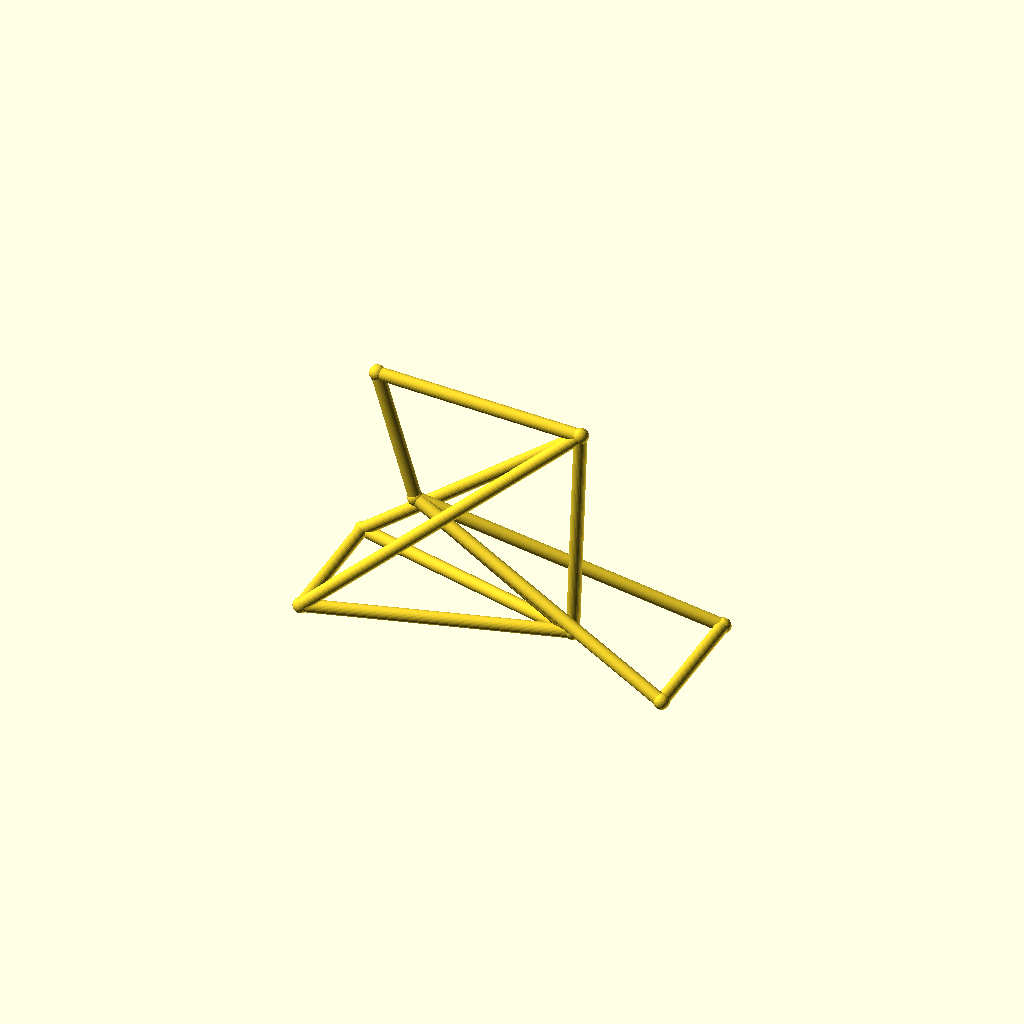
Cell 1 — every parameter at its default value.
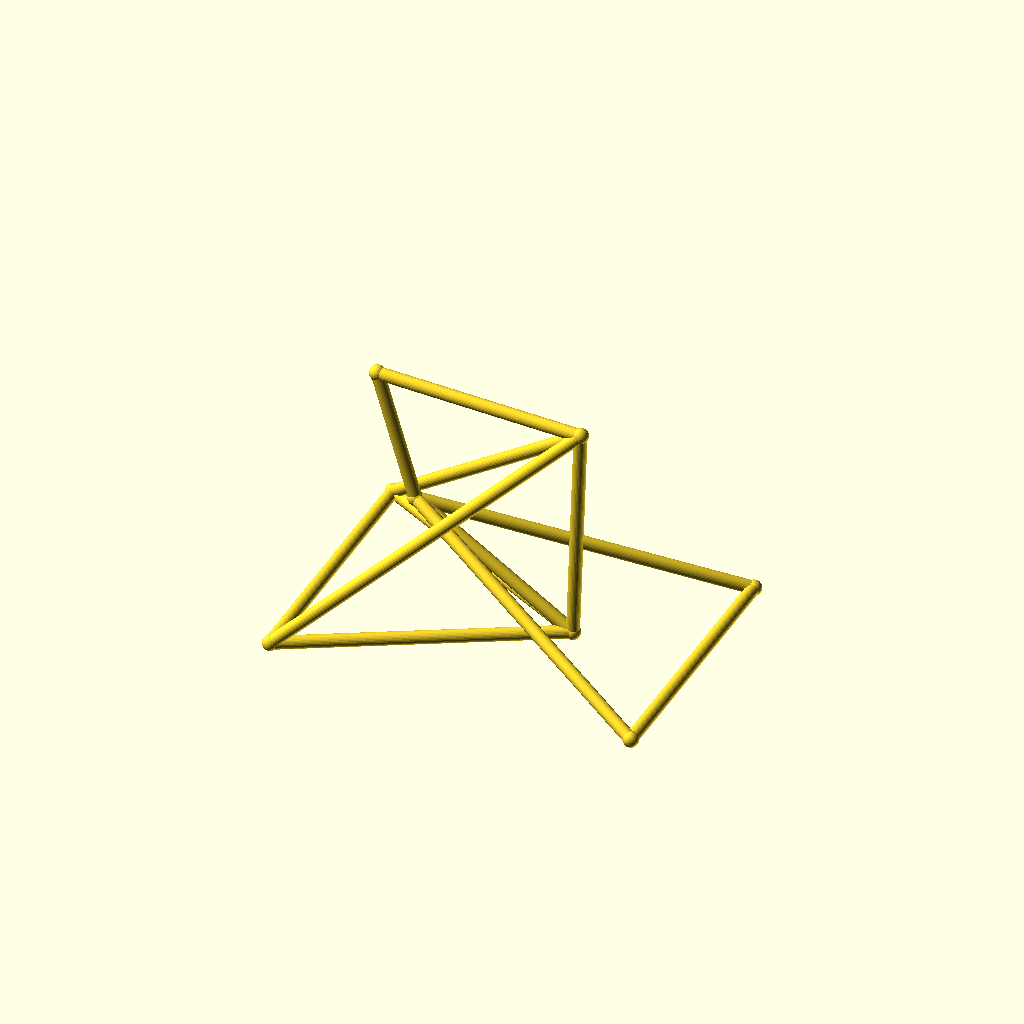
Cell 2 — track set to 104, the other parameters unchanged.
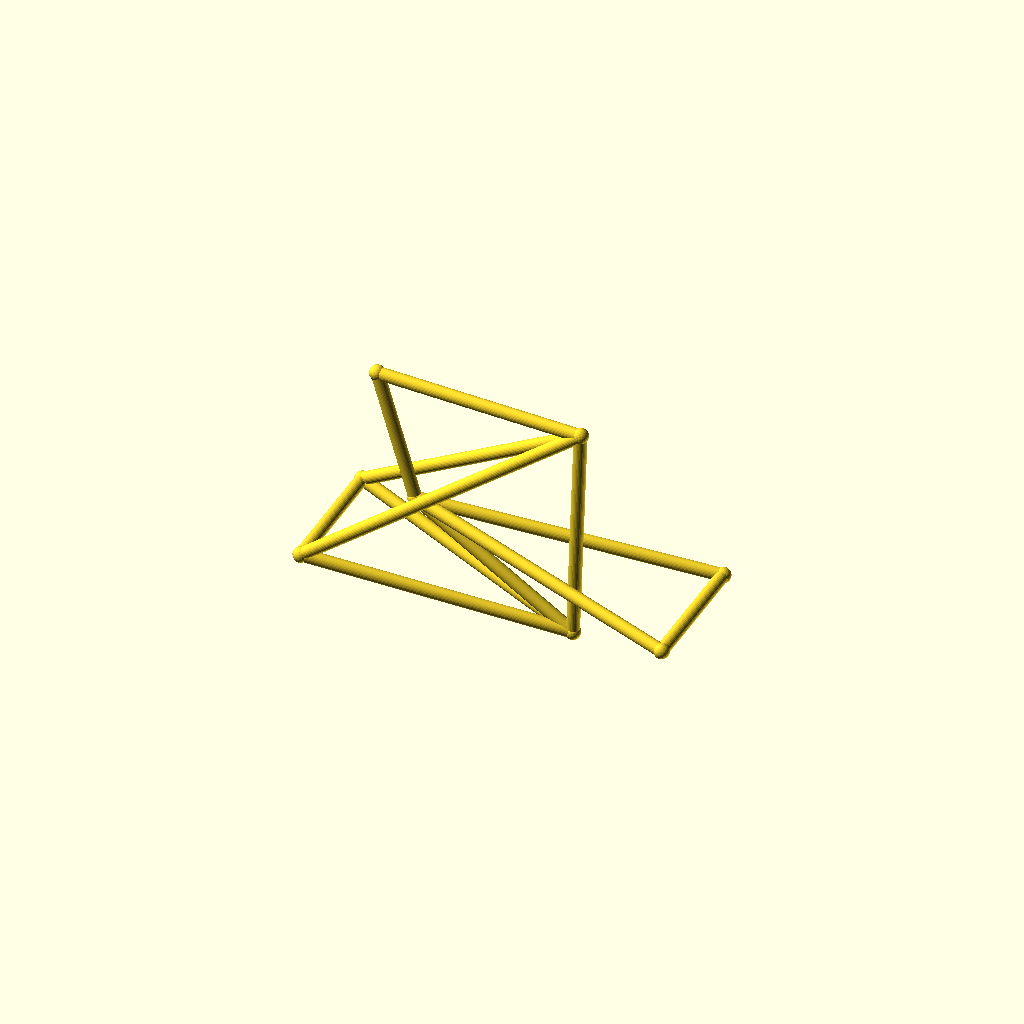
Cell 3 — hub_z set to 44, the other parameters unchanged.
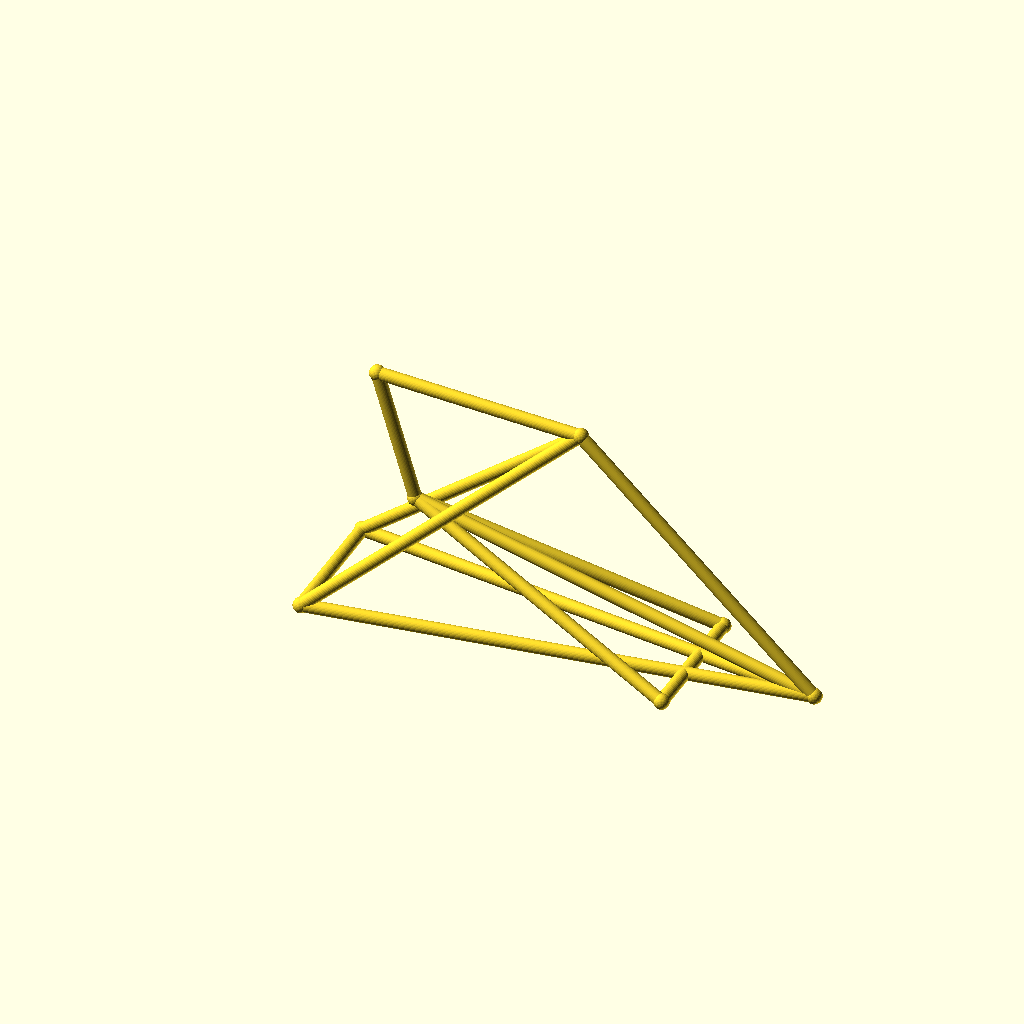
Cell 4: the same model with bb_x = 190.
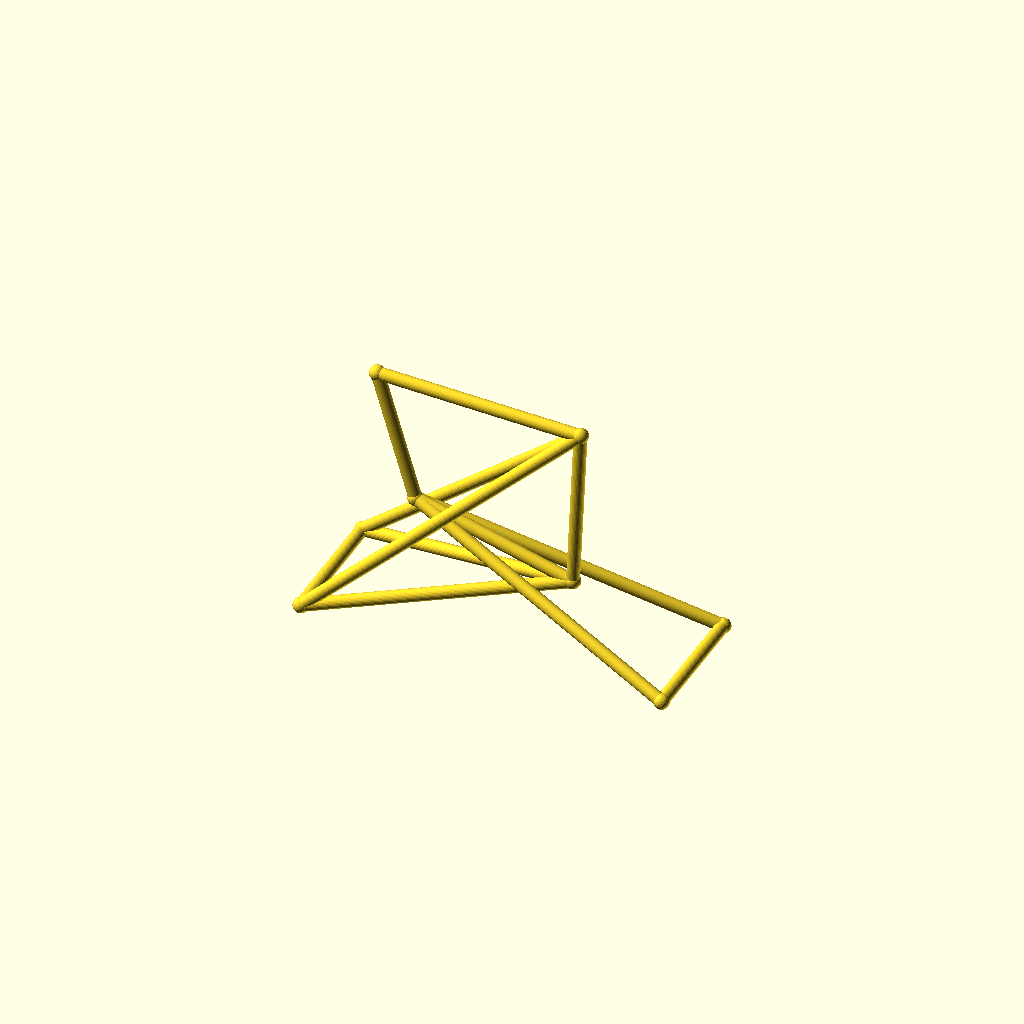
Cell 5: the same model with bb_z = 44.
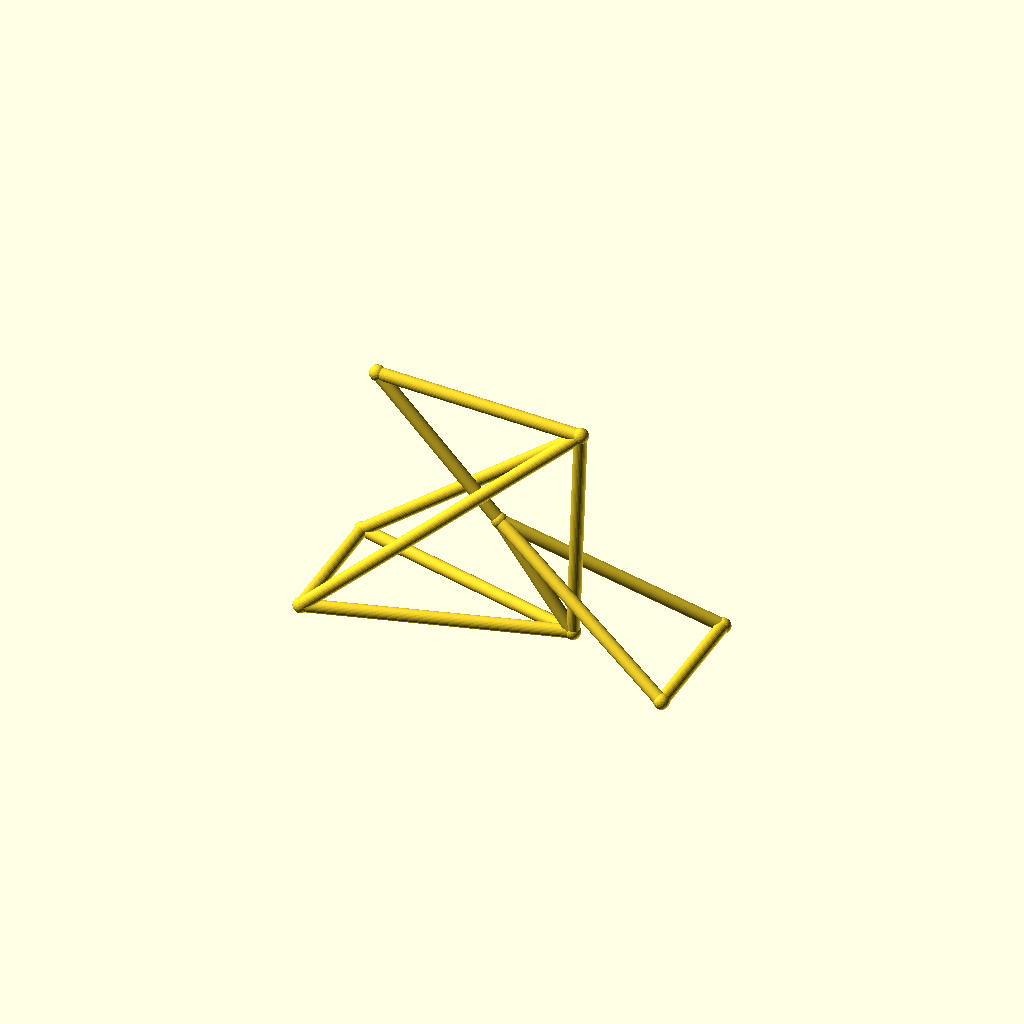
Cell 6: the same model with ht_bot_x = 66.
All cells are drawn from one camera (rotation 55°, 0°, 25°, orthographic, colour scheme Cornfield), so only the parameter changes between them.
OpenSCAD source file optional_data/data/wire3/bikeframe/scene_0051.scad:
$fn = 32;

// ----------------------------------------------------------------------
// Bicycle frame: diamond frame, wheelbase 142 mm
// ----------------------------------------------------------------------

// --- parameters (mm) ---
track = 52;               // distance between the rear dropouts
hub_z = 22;               // wheel hub height
bb_x = 95;                // bottom bracket X
bb_z = 22;                // bottom bracket height
ht_bot_x = 33;            // head tube bottom X
ht_bot_z = 62;            // head tube bottom height
ht_top_x = 18;            // head tube top X
ht_top_z = 112;           // head tube top height
st_x = 98;                // seat cluster X
st_z = 108;               // seat cluster height
fh_x = 142;               // front hub X (wheelbase)
tube_r = 2.5;             // frame tube radius
joint_r = 3;              // joint ball radius

bbox_x = fh_x + 2 * joint_r;  // overall X, joints included
bbox_y = track + 2 * joint_r;  // overall Y, joints included
bbox_z = 112 - hub_z + 2 * joint_r;  // overall Z, joints included
tube_d = 2 * tube_r;  // frame tube diameter
wheelbase = fh_x;  // rear axle to front hub
nodes = [[bb_x, 0, bb_z], [ht_bot_x, 0, ht_bot_z], [ht_top_x, 0, ht_top_z], [st_x, 0, st_z], [0, track / 2, hub_z], [0, -track / 2, hub_z], [fh_x, track / 2, hub_z], [fh_x, -track / 2, hub_z]];

module member(a, b, r) {
  /* round stock from joint a to joint b, ends buried in the joint balls */
  d = b - a;
  length = norm(d);
  translate(a) rotate([0, acos(d[2] / length), atan2(d[1], d[0])])
    cylinder(h = length, r = r);
}

module joint(p, r) {
  /* ball at the joint centre, fatter than every member meeting there */
  translate(p) sphere(r = r);
}

/* members - each call is one graph edge */
member(nodes[1], nodes[2], tube_r);
member(nodes[1], nodes[0], tube_r);
member(nodes[2], nodes[3], tube_r);
member(nodes[3], nodes[0], tube_r);
member(nodes[0], nodes[4], tube_r);
member(nodes[0], nodes[5], tube_r);
member(nodes[3], nodes[4], tube_r);
member(nodes[3], nodes[5], tube_r);
member(nodes[1], nodes[6], tube_r);
member(nodes[1], nodes[7], tube_r);
member(nodes[6], nodes[7], tube_r);
member(nodes[4], nodes[5], tube_r);

/* joint balls */
for (p = nodes) joint(p, joint_r);
Customizer parameters (derived from the source; name, type, default, range or options):
track: number, default 52
hub_z: number, default 22
bb_x: number, default 95
bb_z: number, default 22
ht_bot_x: number, default 33
ht_bot_z: number, default 62
ht_top_x: number, default 18
ht_top_z: number, default 112
st_x: number, default 98
st_z: number, default 108
fh_x: number, default 142
tube_r: number, default 2.5
joint_r: number, default 3
